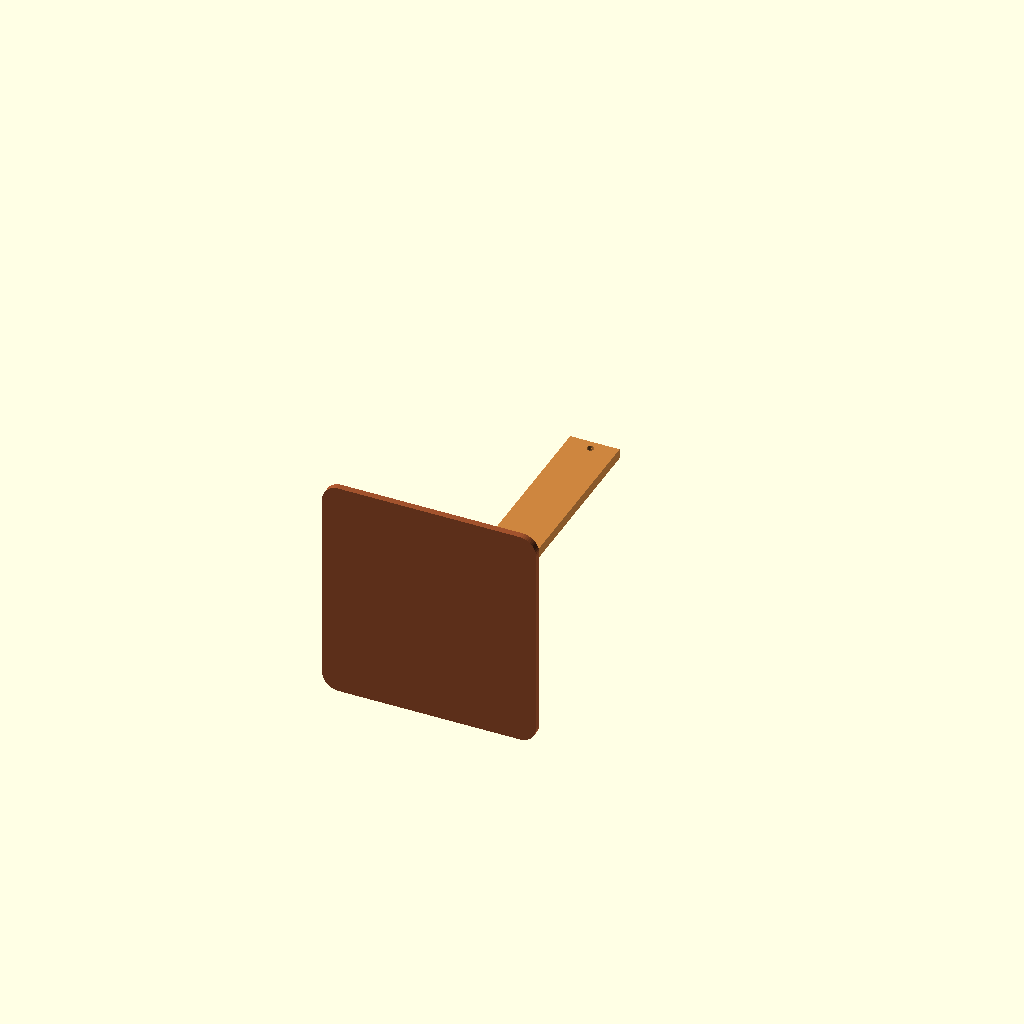
Cell 1 — every parameter at its default value.
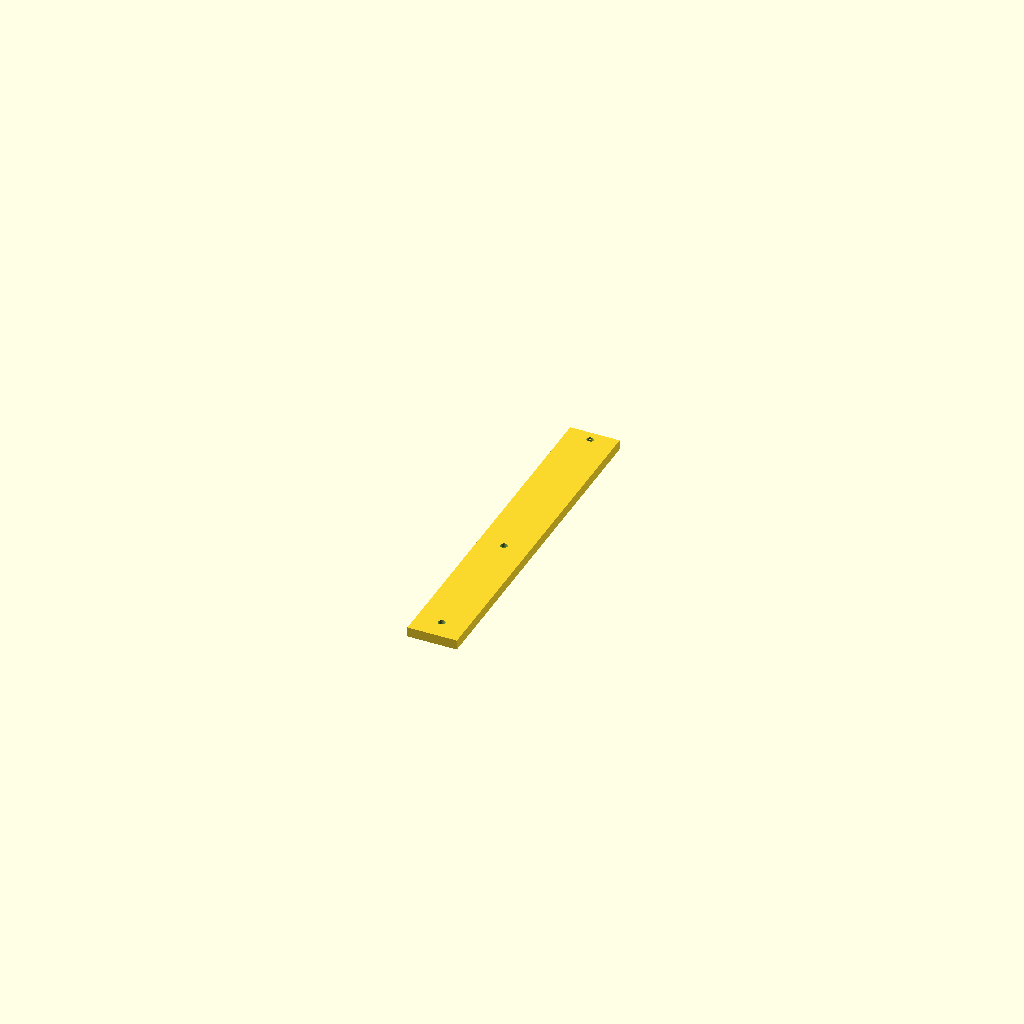
Cell 2 — part set to "mast", the other parameters unchanged.
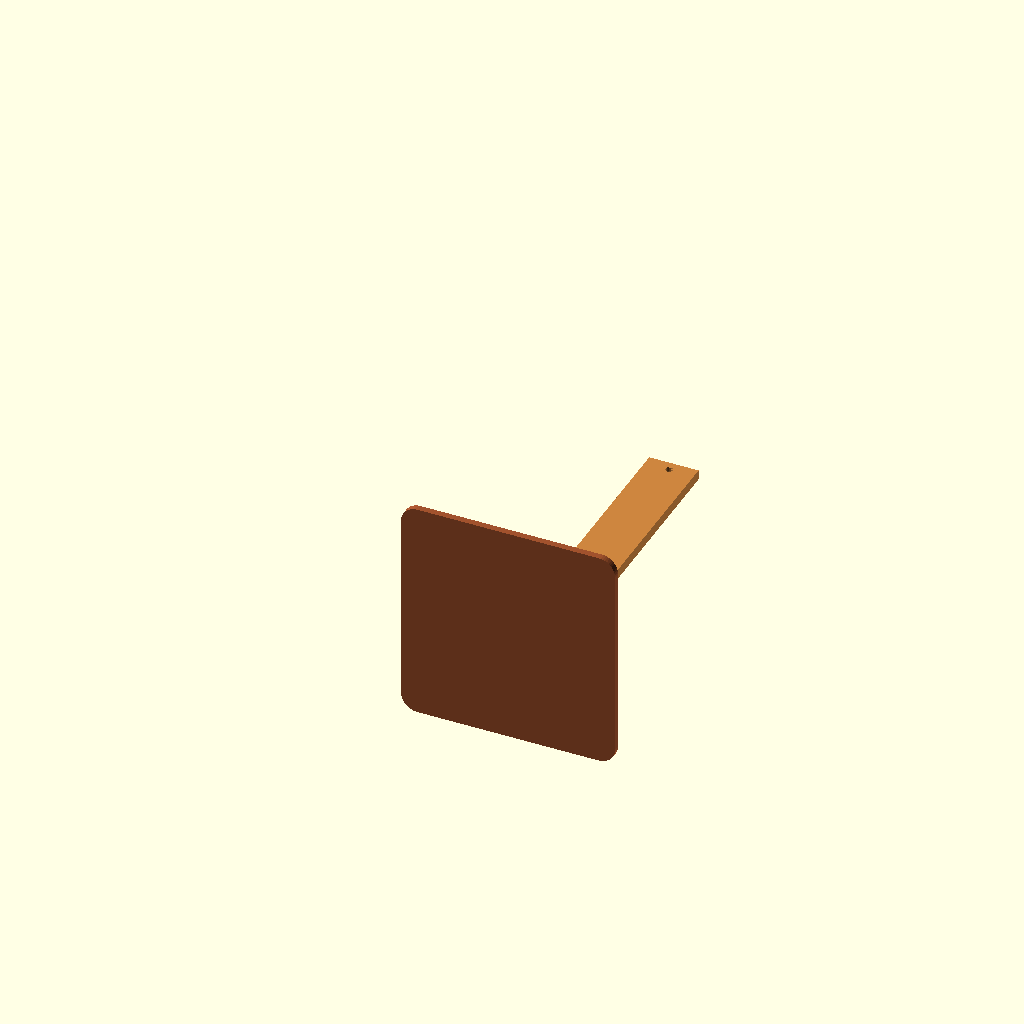
Cell 3: cav_w = 191.96 (everything else at default).
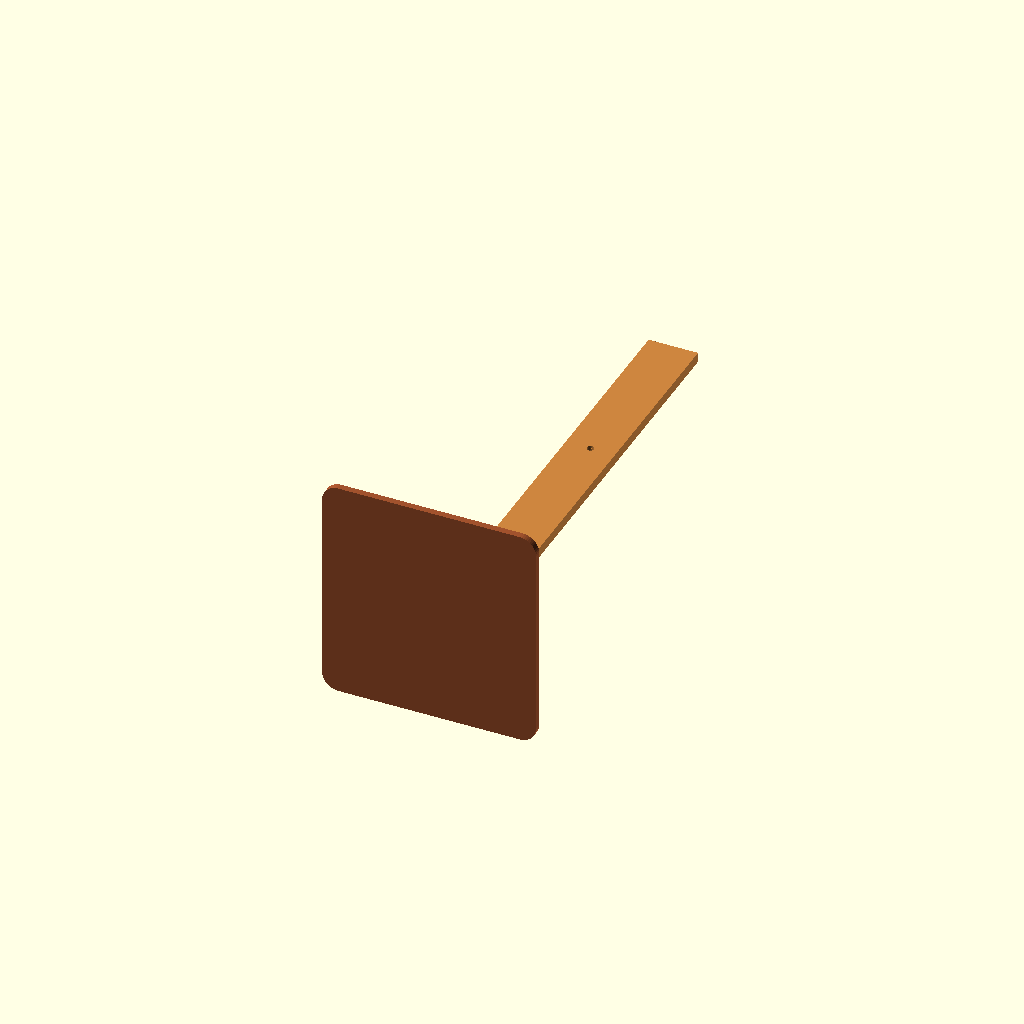
Cell 4: ear_top = 204.308 (everything else at default).
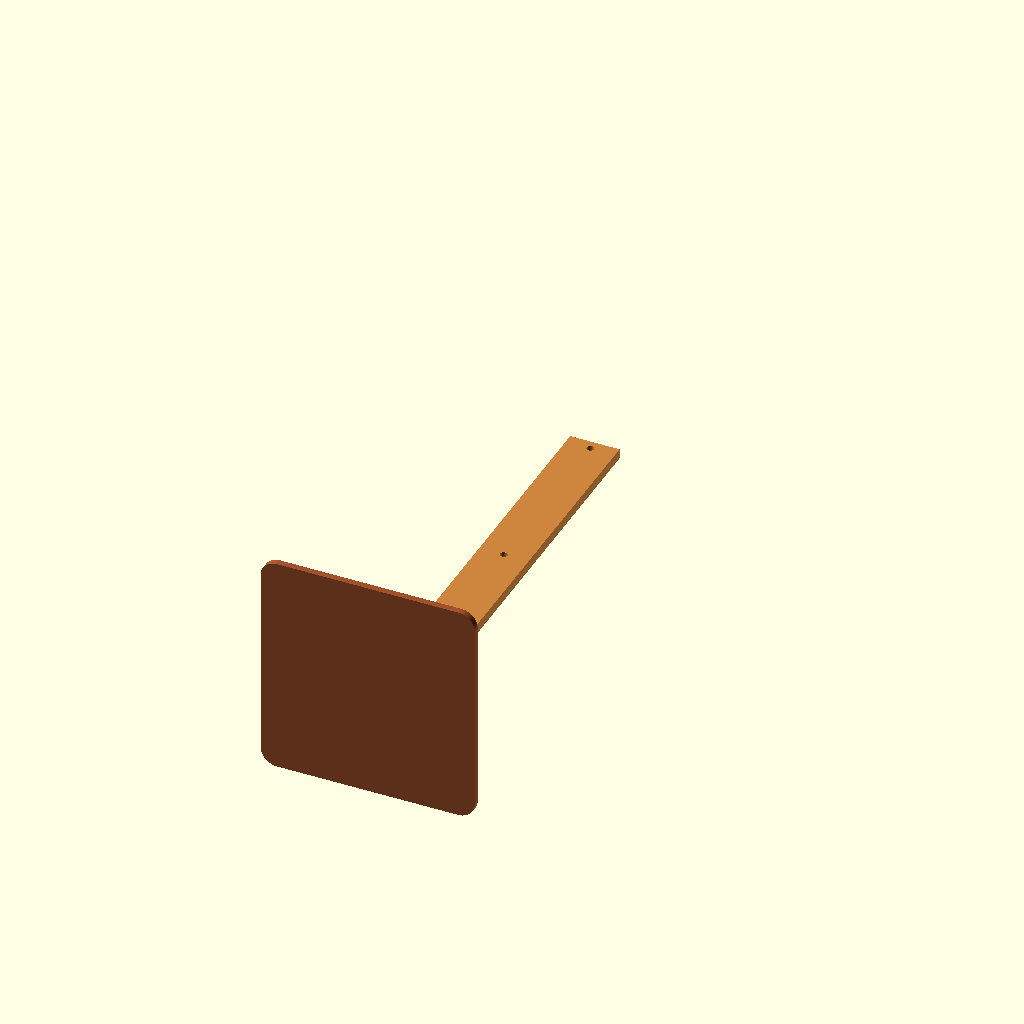
Cell 5 — shield_bottom set to -160, the other parameters unchanged.
One fixed orthographic camera (rotation 55°, 0°, 25°; colour scheme Cornfield) for every cell.
OpenSCAD source file openscad/stand.scad:
// Pied de table : boîtier + abri de sonde clipsé, debout sur une table.
// Unités : mm. Matière : PETG.
//
// Le mât tient lieu de mur : le boîtier s'y visse par ses deux pattes murales
// (M4 tête fraisée + écrous noyés dans le dos du mât), l'abri reste clipsé sous
// la patte basse comme au mur. Le mât s'emboîte dans la semelle (1 vis M4).
//
// Pièces (imprimables sans support) :
//   mast : mât, à plat, dos sur le plateau                 x1
//   foot : semelle avec douille, dessous sur le plateau     x1
// Export :
//   openscad -D 'part="mast"' -o stand_mast.3mf stand.scad
//   openscad -D 'part="foot"' -o stand_foot.3mf stand.scad
//
// Repère = celui de tinysensor_box.scad (X droite, Y haut, Z sortant du mur, mur en Z = 0).

/* [Rendu] */
part = "assembly"; // [mast, foot, assembly]

/* [Repris de tinysensor_box.scad / sensor_shield.scad — à garder alignés] */
cav_w = 95.98;
ear_top = 102.154;              // bout de la patte haute (cav_h + wall + flange + ear_l)
ear_holes_y = [96.154, -16.4];  // axes des trous de vis murales des pattes
shield_bottom = -80;            // dessous de l'abri clipsé (oy de assembly.scad)
shield_front = 72;              // avant de l'abri (wall_y + clip_t + plate_d / 2)

/* [Mât] */
mast_w = 30;
mast_t = 6;
under_clr = 30;    // dégagement sous l'abri : boucle du câble qui remonte par le fond

/* [Semelle] */
foot_w = 130;      // largeur (X)
foot_back = 40;    // débord derrière le mât
foot_front = 90;   // débord devant le mur (l'abri avance jusqu'à shield_front)
foot_t = 4;
foot_r = 10;
socket_h = 25;     // profondeur d'emboîtement du mât
socket_wall = 3;
fit = 0.3;         // jeu mât / douille
gusset_t = 3;

/* [Visserie] */
screw_d = 4.4;     // M4
nut_af = 8.4;      // écrou M4 (7.9 sur plats + jeu)
nut_h = 3.4;

$fn = 48;
eps = 0.01;

cx = cav_w / 2;
y_bot = shield_bottom - under_clr;   // pied du mât = dessus de la semelle
y_floor = y_bot - foot_t;             // table
mast_l = ear_top - y_bot;
socket_screw_y = y_bot + socket_h / 2;

module mast_use() {
  difference() {
    translate([cx - mast_w / 2, y_bot, -mast_t]) cube([mast_w, mast_l, mast_t]);
    // vis des pattes du boîtier, écrous noyés dans le dos
    for (y = ear_holes_y) translate([cx, y, -mast_t - eps]) {
      cylinder(d = screw_d, h = mast_t + 2 * eps);
      cylinder(d = nut_af / cos(30), h = nut_h, $fn = 6);
    }
    // vis de la douille
    translate([cx, socket_screw_y, -mast_t - eps]) cylinder(d = screw_d, h = mast_t + 2 * eps);
  }
}

module foot_use() {
  sx = mast_w / 2 + fit + socket_wall;   // demi-largeur extérieure de la douille
  z0 = -mast_t - fit - socket_wall;      // dos de la douille
  z1 = fit + socket_wall;                // face avant de la douille
  difference() {
    union() {
      // semelle
      translate([0, y_floor, 0]) rotate([-90, 0, 0]) linear_extrude(foot_t)
        translate([cx - foot_w / 2, -foot_front]) offset(r = foot_r) offset(delta = -foot_r)
          square([foot_w, foot_front + mast_t + foot_back]);
      // douille
      translate([cx - sx, y_bot - eps, z0]) cube([2 * sx, socket_h + eps, z1 - z0]);
      // goussets avant / arrière (plan YZ) et latéraux (plan XY)
      for (g = [[z1, z1 + 30], [z0, z0 - 25]])
        hull() {
          translate([cx - gusset_t / 2, y_bot - eps, g[0]]) cube([gusset_t, socket_h, eps]);
          translate([cx - gusset_t / 2, y_bot - eps, g[1]]) cube([gusset_t, eps, eps]);
        }
      for (s = [-1, 1])
        hull() {
          translate([cx + s * sx - (s > 0 ? eps : 0), y_bot - eps, -mast_t / 2 - gusset_t / 2]) cube([eps, socket_h, gusset_t]);
          translate([cx + s * (sx + 25) - (s > 0 ? eps : 0), y_bot - eps, -mast_t / 2 - gusset_t / 2]) cube([eps, eps, gusset_t]);
        }
    }
    // logement du mât
    translate([cx - mast_w / 2 - fit, y_bot, -mast_t - fit]) cube([mast_w + 2 * fit, socket_h + eps, mast_t + 2 * fit]);
    // vis traversante M4 x 20 + écrou
    translate([cx, socket_screw_y, z0 - eps]) cylinder(d = screw_d, h = z1 - z0 + 2 * eps);
  }
}

if (part == "mast") translate([0, 0, mast_t]) mast_use();          // dos sur le plateau
else if (part == "foot") translate([0, 0, -y_floor]) rotate([90, 0, 0]) foot_use(); // Y d'usage -> Z
else {
  color("Peru") mast_use();
  color("Sienna") foot_use();
}
Customizer parameters (derived from the source; name, type, default, range or options):
part: string, default "assembly", options "mast", "foot", "assembly"
cav_w: number, default 95.98
ear_top: number, default 102.154
ear_holes_y: vector, default [96.154, -16.4]
shield_bottom: number, default -80
shield_front: number, default 72
mast_w: number, default 30
mast_t: number, default 6
under_clr: number, default 30
foot_w: number, default 130
foot_back: number, default 40
foot_front: number, default 90
foot_t: number, default 4
foot_r: number, default 10
socket_h: number, default 25
socket_wall: number, default 3
fit: number, default 0.3
gusset_t: number, default 3
screw_d: number, default 4.4
nut_af: number, default 8.4
nut_h: number, default 3.4
eps: number, default 0.01
